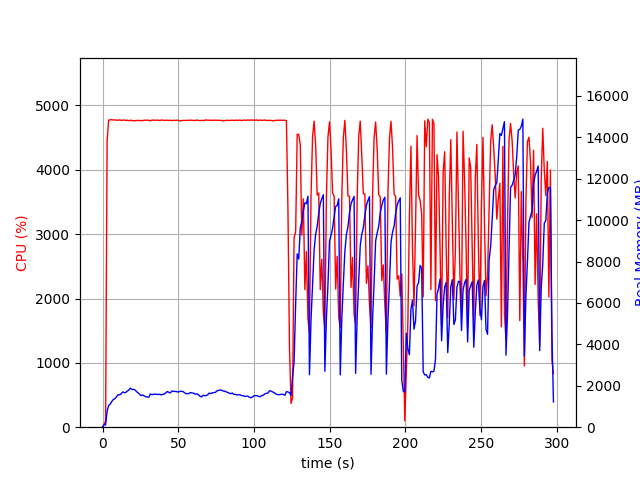

The file beside this chart, header and first rows:
elapsed_time, nproc, cpu, mem_real, mem_virtual
3.62396240234375e-05, 1, 0.0, 9.68, 3191
1.006, 1, 46.7, 109, 730.3
2.014, 1, 99.3, 113.9, 1278
3.021, 1, 4454, 781.9, 4803
4.041, 1, 4773, 1048, 5084
5.061, 1, 4776, 1114, 5166
6.081, 1, 4778, 1242, 5300
7.102, 1, 4774, 1334, 5400
8.122, 1, 4776, 1383, 5466
9.142, 1, 4772, 1460, 5587
10.16, 1, 4770, 1565, 5717
11.18, 1, 4776, 1565, 5739
12.2, 1, 4770, 1597, 5805
13.22, 1, 4770, 1702, 5945
14.24, 1, 4775, 1673, 5953
15.27, 1, 4767, 1673, 5978
16.29, 1, 4770, 1738, 6047
17.31, 1, 4766, 1793, 6131
18.33, 1, 4768, 1889, 6267
19.35, 1, 4769, 1816, 6267
20.37, 1, 4762, 1833, 6302
21.39, 1, 4763, 1798, 6320
22.41, 1, 4768, 1725, 6320
23.43, 1, 4767, 1660, 6334
24.45, 1, 4767, 1593, 6339
25.47, 1, 4765, 1521, 6345
26.5, 1, 4764, 1558, 6399
27.52, 1, 4772, 1509, 6411
28.54, 1, 4771, 1473, 6418
29.56, 1, 4770, 1457, 6425
30.58, 1, 4770, 1450, 6425
31.6, 1, 4761, 1608, 6594
32.62, 1, 4773, 1570, 6594
33.64, 1, 4773, 1589, 6600
34.66, 1, 4772, 1597, 6612
35.68, 1, 4771, 1591, 6618
36.7, 1, 4773, 1580, 6630
37.73, 1, 4765, 1587, 6630
38.75, 1, 4774, 1563, 6644
39.77, 1, 4773, 1588, 6687
40.79, 1, 4768, 1597, 6716
41.81, 1, 4771, 1667, 6753
42.83, 1, 4771, 1722, 6793
43.85, 1, 4768, 1679, 6793
44.87, 1, 4770, 1658, 6793
45.89, 1, 4764, 1746, 6907
46.91, 1, 4770, 1737, 6907
47.93, 1, 4768, 1733, 6929
48.95, 1, 4772, 1718, 6929
49.97, 1, 4768, 1698, 6947
50.99, 1, 4762, 1725, 6953
52.01, 1, 4765, 1737, 6990
53.03, 1, 4767, 1725, 7002
54.06, 1, 4769, 1669, 7002
55.08, 1, 4768, 1620, 7002
56.1, 1, 4770, 1622, 7017
57.12, 1, 4770, 1627, 7017
58.14, 1, 4771, 1676, 7047
59.16, 1, 4770, 1653, 7047
60.18, 1, 4768, 1645, 7047
... 234 more rows
